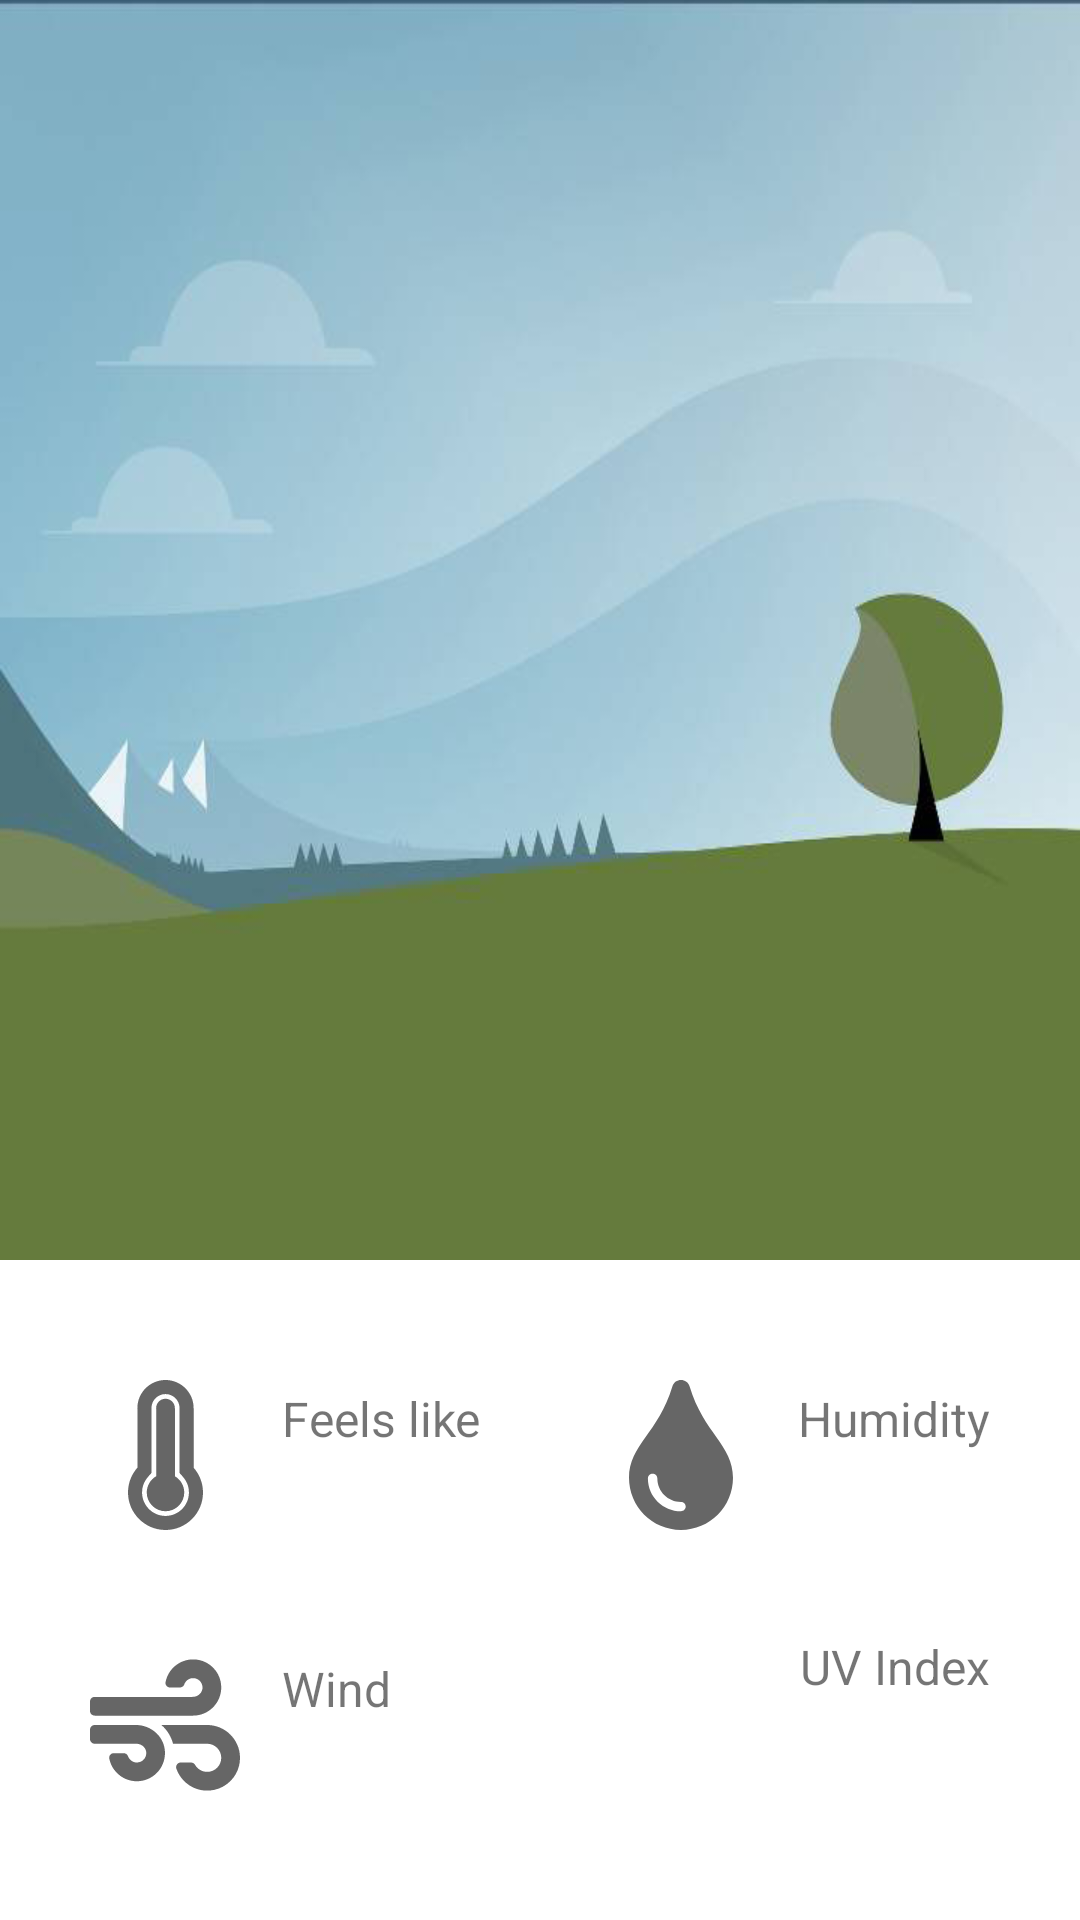

Android layout source for this screen:
<!-- AndroidManifest.xml: application theme Theme.WeatherApp -->
<!-- res/layout/fragment_today.xml -->
<?xml version="1.0" encoding="utf-8"?>
<androidx.constraintlayout.widget.ConstraintLayout xmlns:android="http://schemas.android.com/apk/res/android"
    xmlns:app="http://schemas.android.com/apk/res-auto"
    xmlns:tools="http://schemas.android.com/tools"
    android:layout_width="match_parent"
    android:layout_height="match_parent"
    android:background="@drawable/weather_app_bg"
    tools:context=".presentation.views.TodayFragment">

    <TextView
        android:id="@+id/txtCity"
        android:layout_width="wrap_content"
        android:layout_height="wrap_content"
        android:layout_marginTop="100dp"
        android:layout_marginStart="20dp"
        android:textSize="20sp"
        android:textAppearance="@style/TextAppearance.AppCompat.Body1"
        app:layout_constraintTop_toTopOf="parent"
        app:layout_constraintStart_toStartOf="parent"/>

    <TextView
        android:id="@+id/txtDate"
        android:layout_width="wrap_content"
        android:layout_height="wrap_content"
        android:textSize="16sp"
        android:layout_marginTop="4dp"
        app:layout_constraintTop_toBottomOf="@id/txtCity"
        app:layout_constraintStart_toStartOf="@id/txtCity"/>

    <TextView
        android:id="@+id/txtDesc"
        android:layout_width="wrap_content"
        android:layout_height="wrap_content"
        android:textSize="16sp"
        android:textAppearance="@style/TextAppearance.AppCompat.Body2"
        android:layout_marginTop="14dp"
        app:layout_constraintStart_toStartOf="@id/txtDate"
        app:layout_constraintTop_toBottomOf="@id/txtDate"/>

    <TextView
        android:id="@+id/txtTemp"
        android:layout_width="wrap_content"
        android:layout_height="wrap_content"
        android:layout_marginStart="16dp"
        android:layout_marginBottom="20dp"
        android:textSize="50sp"
        android:textAppearance="@style/TextAppearance.AppCompat.Body1"
        app:layout_constraintStart_toStartOf="@id/txtDesc"
        app:layout_constraintBottom_toTopOf="@id/layInfo"/>

    <TextView
        android:id="@+id/txtDegree"
        android:layout_width="wrap_content"
        android:layout_height="wrap_content"
        android:text="\u2103"
        android:textSize="24sp"
        android:visibility="gone"
        android:textAppearance="@style/TextAppearance.AppCompat.Body1"
        app:layout_constraintTop_toTopOf="@id/txtTemp"
        app:layout_constraintStart_toEndOf="@id/txtTemp"/>

    <ImageView
        android:id="@+id/imgIcon"
        android:layout_width="100dp"
        android:layout_height="100dp"
        android:layout_marginTop="70dp"
        android:layout_marginEnd="50dp"
        app:layout_constraintTop_toTopOf="parent"
        app:layout_constraintEnd_toEndOf="parent"/>

    <androidx.constraintlayout.widget.ConstraintLayout
        android:id="@+id/layInfo"
        android:layout_width="match_parent"
        android:layout_height="wrap_content"
        android:paddingHorizontal="30dp"
        android:paddingVertical="40dp"
        android:background="@android:color/white"
        app:layout_constraintBottom_toBottomOf="parent">

        <ImageView
            android:id="@+id/imgFeelsLike"
            android:layout_width="50dp"
            android:layout_height="50dp"
            android:src="@drawable/ic_thermometer"
            app:layout_constraintTop_toTopOf="parent"
            app:layout_constraintStart_toStartOf="parent"/>
        <TextView
            android:id="@+id/txtFeelsLikeT"
            android:layout_width="wrap_content"
            android:layout_height="wrap_content"
            android:layout_marginTop="2dp"
            android:layout_marginStart="14dp"
            android:text="Feels like"
            android:textSize="16sp"
            app:layout_constraintTop_toTopOf="@id/imgFeelsLike"
            app:layout_constraintStart_toEndOf="@id/imgFeelsLike"/>
        <TextView
            android:id="@+id/txtFeelsLike"
            android:layout_width="wrap_content"
            android:layout_height="wrap_content"
            android:textStyle="bold"
            android:textAppearance="@style/TextAppearance.AppCompat.Body2"
            app:layout_constraintTop_toBottomOf="@id/txtFeelsLikeT"
            app:layout_constraintStart_toStartOf="@id/txtFeelsLikeT"/>


        <TextView
            android:id="@+id/txtCelcius"
            android:layout_width="wrap_content"
            android:layout_height="wrap_content"
            android:visibility="gone"
            android:text="\u2103"
            android:textAppearance="@style/TextAppearance.AppCompat.Body2"
            app:layout_constraintTop_toTopOf="@id/txtFeelsLike"
            app:layout_constraintStart_toEndOf="@id/txtFeelsLike"/>

        <TextView
            android:layout_width="wrap_content"
            android:layout_height="wrap_content"
            android:textColor="@color/purple_500"
            android:layout_marginStart="14dp"
            app:layout_constraintTop_toTopOf="@id/txtCelcius"
            app:layout_constraintStart_toEndOf="@id/txtCelcius"/>
        <ImageView
            android:id="@+id/imgWind"
            android:layout_width="50dp"
            android:layout_height="50dp"
            android:src="@drawable/ic_wind"
            android:layout_marginTop="40dp"
            app:layout_constraintTop_toBottomOf="@id/imgFeelsLike"
            app:layout_constraintStart_toStartOf="parent"/>
        <TextView
            android:id="@+id/txtWindT"
            android:layout_width="wrap_content"
            android:layout_height="wrap_content"
            android:layout_marginTop="2dp"
            android:layout_marginStart="14dp"
            android:text="Wind"
            android:textSize="16sp"
            app:layout_constraintTop_toTopOf="@id/imgWind"
            app:layout_constraintStart_toEndOf="@id/imgWind"/>
        <TextView
            android:id="@+id/txtWind"
            android:layout_width="wrap_content"
            android:layout_height="wrap_content"
            android:textStyle="bold"
            android:textAppearance="@style/TextAppearance.AppCompat.Body2"
            app:layout_constraintTop_toBottomOf="@id/txtWindT"
            app:layout_constraintStart_toStartOf="@id/txtWindT"/>

        <ImageView
            android:id="@+id/imgHumidity"
            android:layout_width="50dp"
            android:layout_height="50dp"
            android:layout_marginEnd="14dp"
            android:src="@drawable/ic_humidity"
            app:layout_constraintTop_toTopOf="parent"
            app:layout_constraintEnd_toStartOf="@id/txtHumidityT"/>
        <TextView
            android:id="@+id/txtHumidityT"
            android:layout_width="wrap_content"
            android:layout_height="wrap_content"
            android:layout_marginTop="2dp"
            android:text="Humidity"
            android:textSize="16sp"
            app:layout_constraintTop_toTopOf="@id/imgHumidity"
            app:layout_constraintEnd_toEndOf="parent"/>
        <TextView
            android:id="@+id/txtHumidity"
            android:layout_width="wrap_content"
            android:layout_height="wrap_content"
            android:textStyle="bold"
            android:textAppearance="@style/TextAppearance.AppCompat.Body2"
            app:layout_constraintTop_toBottomOf="@id/txtHumidityT"
            app:layout_constraintStart_toStartOf="@id/txtHumidityT"/>

        <ImageView
            android:id="@+id/imgUV"
            android:layout_width="50dp"
            android:layout_height="50dp"
            android:layout_marginEnd="14dp"
            android:layout_marginTop="40dp"
            android:src="@drawable/ic_wb_sunny_24"
            app:layout_constraintTop_toBottomOf="@id/txtHumidity"
            app:layout_constraintEnd_toStartOf="@id/txtUVT"/>
        <TextView
            android:id="@+id/txtUVT"
            android:layout_width="wrap_content"
            android:layout_height="wrap_content"
            android:layout_marginTop="2dp"
            android:text="UV Index"
            android:textSize="16sp"
            app:layout_constraintTop_toTopOf="@id/imgUV"
            app:layout_constraintEnd_toEndOf="parent"/>
        <TextView
            android:id="@+id/txtUV"
            android:layout_width="wrap_content"
            android:layout_height="wrap_content"
            android:textStyle="bold"
            android:textAppearance="@style/TextAppearance.AppCompat.Body2"
            app:layout_constraintTop_toBottomOf="@id/txtUVT"
            app:layout_constraintStart_toStartOf="@id/txtUVT"/>
    </androidx.constraintlayout.widget.ConstraintLayout>

</androidx.constraintlayout.widget.ConstraintLayout>
<!-- resources referenced by this layout -->
<resources>
  <color name="purple_500">#FF6200EE</color>
  <!-- drawable ic_humidity (drawable) -->
  <vector android:height="24dp" android:viewportHeight="512"
      android:viewportWidth="352" android:width="16.5dp"
      android:tint="?attr/colorControlNormal"
      xmlns:android="http://schemas.android.com/apk/res/android">
      <path android:fillColor="@android:color/white" android:pathData="M205.22,22.09c-7.94,-28.78 -49.44,-30.12 -58.44,0C100.01,179.85 0,222.72 0,333.91 0,432.35 78.72,512 176,512s176,-79.65 176,-178.09c0,-111.75 -99.79,-153.34 -146.78,-311.82zM176,448c-61.75,0 -112,-50.25 -112,-112 0,-8.84 7.16,-16 16,-16s16,7.16 16,16c0,44.11 35.89,80 80,80 8.84,0 16,7.16 16,16s-7.16,16 -16,16z"/>
  </vector>
  <!-- drawable ic_thermometer (drawable) -->
  <vector android:height="48dp" android:viewportHeight="512"
      android:viewportWidth="256" android:width="24dp"
      android:tint="?attr/colorControlNormal"
      xmlns:android="http://schemas.android.com/apk/res/android">
      <path android:fillColor="@android:color/white" android:pathData="M224,96c0,-53.019 -42.981,-96 -96,-96S32,42.981 32,96v203.347C12.225,321.756 0.166,351.136 0.002,383.333c-0.359,70.303 56.787,128.176 127.089,128.664 0.299,0.002 0.61,0.003 0.909,0.003 70.698,0 128,-57.304 128,-128 0,-32.459 -12.088,-62.09 -32,-84.653L224,96zM128,464l-0.576,-0.002c-43.86,-0.304 -79.647,-36.544 -79.423,-80.42 0.173,-33.98 19.266,-51.652 31.999,-66.08L80,96c0,-26.467 21.533,-48 48,-48s48,21.533 48,48v221.498c12.63,14.312 32,32.164 32,66.502 0,44.112 -35.888,80 -80,80zM192,384c0,35.346 -28.654,64 -64,64s-64,-28.654 -64,-64c0,-23.685 12.876,-44.349 32,-55.417L96,96c0,-17.673 14.327,-32 32,-32s32,14.327 32,32v232.583c19.124,11.068 32,31.732 32,55.417z"/>
  </vector>
  <!-- drawable ic_wind (drawable) -->
  <vector android:height="24dp" android:viewportHeight="512"
      android:viewportWidth="512" android:width="24dp"
      android:tint="?attr/colorControlNormal"
      xmlns:android="http://schemas.android.com/apk/res/android">
      <path android:fillColor="@android:color/white" android:pathData="M156.7,256L16,256c-8.8,0 -16,7.2 -16,16v32c0,8.8 7.2,16 16,16h142.2c15.9,0 30.8,10.9 33.4,26.6 3.3,20 -12.1,37.4 -31.6,37.4 -14.1,0 -26.1,-9.2 -30.4,-21.9 -2.1,-6.3 -8.6,-10.1 -15.2,-10.1L81.6,352c-9.8,0 -17.7,8.8 -15.9,18.4 8.6,44.1 47.6,77.6 94.2,77.6 57.1,0 102.7,-50.1 95.2,-108.6C249,291 205.4,256 156.7,256zM16,224h336c59.7,0 106.8,-54.8 93.8,-116.7 -7.6,-36.2 -36.9,-65.5 -73.1,-73.1 -55.4,-11.6 -105.1,24.9 -114.9,75.5 -1.9,9.6 6.1,18.3 15.8,18.3h32.8c6.7,0 13.1,-3.8 15.2,-10.1C325.9,105.2 337.9,96 352,96c19.4,0 34.9,17.4 31.6,37.4 -2.6,15.7 -17.4,26.6 -33.4,26.6L16,160c-8.8,0 -16,7.2 -16,16v32c0,8.8 7.2,16 16,16zM400,256L243.7,256c19.3,16.6 33.2,38.8 39.8,64L400,320c26.5,0 48,21.5 48,48s-21.5,48 -48,48c-17.9,0 -33.3,-9.9 -41.6,-24.4 -2.9,-5 -8.7,-7.6 -14.5,-7.6h-33.8c-10.9,0 -19,10.8 -15.3,21.1 17.8,50.6 70.5,84.8 129.4,72.3 41.2,-8.7 75.1,-41.6 84.7,-82.7C526,321.5 470.5,256 400,256z"/>
  </vector>
  <!-- drawable weather_app_bg: jpg bitmap (drawable, 40494 bytes) -->
  <style name="Theme.WeatherApp" parent="Theme.MaterialComponents.Light.DarkActionBar">
          
          <item name="colorPrimary">@color/app_blue</item>
          <item name="colorPrimaryVariant">@color/app_blue_variant</item>
          <item name="colorOnPrimary">@color/white</item>
          
          <item name="colorSecondary">@color/teal_200</item>
          <item name="colorSecondaryVariant">@color/teal_700</item>
          <item name="colorOnSecondary">@color/black</item>
          
          <item name="android:statusBarColor" tools:targetApi="l">?attr/colorPrimaryVariant</item>
          
      </style>
  <color name="app_blue">#2A3140</color>
  <color name="app_blue_variant">#0b1729</color>
  <color name="white">#FFFFFFFF</color>
  <color name="teal_200">#FF03DAC5</color>
  <color name="teal_700">#FF018786</color>
  <color name="black">#FF000000</color>
</resources>
